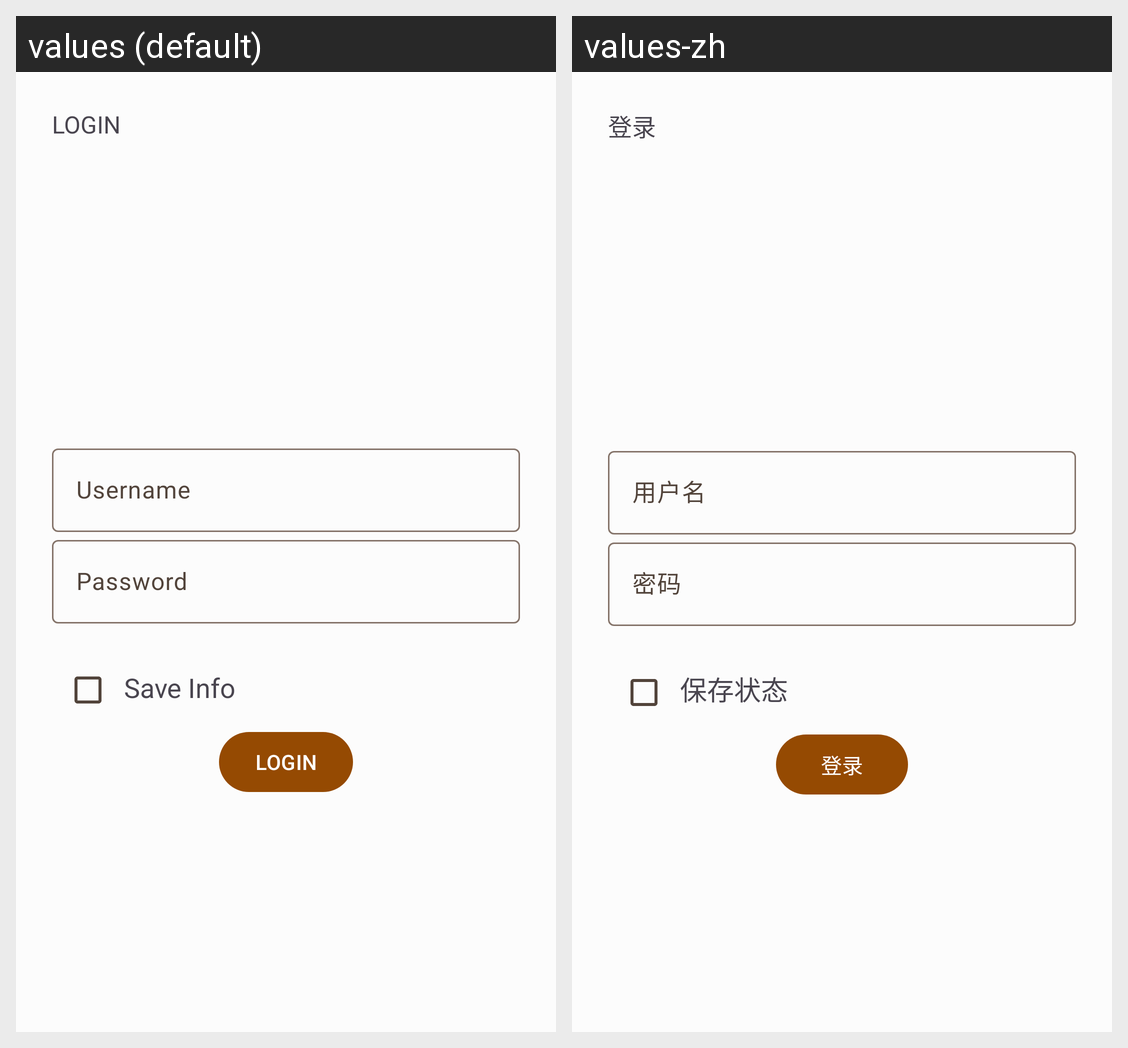

Here is an Android app screen in its default locale and in the app's own translations. Write out the translated-string differences for the strings that appear on this screen.
Android screen res/layout/activity_login.xml rendered under 2 locales, left to right: values (default), values-zh. Device: Nexus 5 (rendered at 1080×1920; each locale shown at half size, 540×960, under a caption strip naming it); theme AppTheme.
Strings drawn on this screen, with the default value and each locale's value (text and hints the layout hard-codes, and strings that could not be matched under every locale, appear in the picture but are not listed):

login
  values: LOGIN
  values-zh: 登录

hint_username
  values: Username
  values-zh: 用户名

hint_password
  values: Password
  values-zh: 密码

info_save
  values: Save Info
  values-zh: 保存状态
